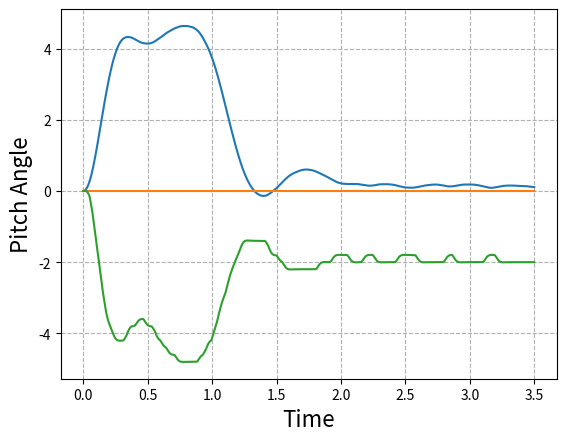

The matplotlib source for this figure:
# -*- coding: utf-8 -*-
"""
Created on Fri May  8 15:23:20 2020

[redacted]
"""
#Apologies in advance for any spelling or grammar error, english is not my first language

import matplotlib.pyplot as plt
import numpy as np
import random

###########################################
#known bugs-> Carefull with positive winds, not yet tested



###########OVERALL CHARACTERISTICS OF THE PROGRAM THAT SHOULD BE TAKEN INTO ACCOUNT IN THE FLIGHT COMPUTER CODE

#Important, all angles are in RADIANS (Standard 1º/57.3 = radian)

#Code already takes the reduction of the TVC into account, so "u_controler" (output to the servo,[u_controler is in RADIANS, if your servo takes degrees you have to convert it])
#should be sent directly to the servo, without multiplying it, that means that the PID gains might seem higher than they
#actually are.

#Parameters related to the servo have the conviniet "s" ending

########################################################################################################################## SET YOUR ROCKET


## MOTOR PARAMETERS

Thrust=28.8; #THRUST in N (use peak thrust first, check with minimum after)
burnout_time=3.5 #burn time of the motor, stops the simulation




## ROCKET PARAMETERS

m=0.451  #  MASS in kg
Iy=0.0662 #MOMENT OF INERTIA, use the smaller one (motor burnout)
d=0.05  # DIAMETER of the rocket and cross sectional area (IN METERS)
xa=0.17  #DISTANCE from the nose to the center of pressure, cg and tail (either the motor mount for tvc or the mac of the control fin), IN METERS
xcg=0.55 #DISTANCE from the nose to the cg IN METERS
xt=0.85  #DISTANCE from the nose to the tail (either the motor mount for tvc or the 25%mac of the control fin), IN METERS
L=0.85; #LENGHT of the rocket
CD=0.43 #DRAG COEFFICIENT at alpha=0




## AERODYNAMIC PARAMETERS

k1=-13.119 #CNalpha coeficients
k2=30.193
k3=0.3948
#CNalpha=(k1*alpha**3+k2*alpha**2+k3*alpha)/alpha #Third order aproximation deg, also in 1/radians
max_speed=45 #max speed the rocket reaches, in m/s




## TVC PARAMETERS

TVC_max=5/57.3 # maximum gimbal angle
TVC_reduction=5 #TVC_reduction of 5 means that 5 degrees in the servo equal 1 degree in the TVC mount, use the higher on your TVC mount.
u_initial_offset=1.5/57.3 # Initial angle of the TVC mount due to calibration error




## WIND PARAMETERS

wind_beta=True #Uses wind as disturbance, if set to False random noise is introduced in the TVC mount to simulate it.
wind=-2; #Wind speed in m/s (positive right to left)
wind_distribution=0.5 # wind*wind_distribution = max gust speed 






## OTHER PARAMETERS OR VARIABLES
CNalpha=0
g=9.8  # gravity in m/s^2
U=0.01  # If you use control fins, U is the speed at which the rocket leaves the launch rod
V=0.01
rho=1.225 # air density
q=0.5*rho*V**2 #dynamic pressure
S=((d**2*3.14159)/4) #cross sectional area
lt=(xt-xcg)  #lenght to the tail
alpha=1.517
CZalpha=-CNalpha
Cw=-(m*g)/(S*q);
CMalpha=(CNalpha*(xcg-xa))/(d);
CMde=(Thrust*lt)/(S*q*d); #Replace (Thrust*lt) by (q*fin_area*CLde*lt) if you use control fins, here and down
fin_area=0.003  #if you use FINS FOR CONTROL, CLde is the lift slope of the fin, be carefull that the bi-dimensional is not accurate
CLde=2;  #fins
CZde=(d/(lt))*CMde;

########################################################################################################################## IGNORE UP TO PID GAINS

####PLOTS
t_plot=[]
theta_plot=[]
setpoint_plot=[]
servo_plot=[]



alpha_calc=0.
alpha_control=0.
U_vect=np.array([0.1,0])
V_vect=np.array([0.1,0])
wind_vect=np.array([0,wind])
u_eq=0.
u_prev=0.
u_delta=0.
u_controler=0.


TVC_weight_compensation=1.75 #After watching joe's video on servos they are a tad slower that the ones I measured, this simulates that


a11, a12, a13, a21, a22, a23, a31, a32, a33 = (0.0,)*9
b11, b21, b31=(0.0,)*3
c11, c12, c13, c21, c22, c23, c31, c32, c33 = (0.0,)*9
d11, d21, d31=(0.0,)*3


as11, as12, as21, as22 = (0.0,)*4
bs11, bs21=(0.0,)*2
cs11, cs12, cs21, cs22 = (0.0,)*4
ds11, ds21=(0.0,)*2


#MODELO

A=np.array([[a11, a12, a13], [a21, a22, a23], [a31, a32, a33]])


B=np.array([[b11],
           [b21],
           [b31]])

C=np.array([[c11, c12, c13],
           [c21, c22, c23],
           [c31, c32, c33]])

D=np.array([[d11],
           [d21],
           [d31]])


x=np.array([[0.],
           [0.],
           [0.]])


xdot=np.array([[0.],
           [0.],
           [0.]])

xdot_prev=np.array([[0.],
           [0.],
           [0.]])

out=np.array([[0.],
           [0.],
           [0.]])

out_prev=np.array([[0.],
           [0.],
           [0.]])
u=0.


#SERVO (SG90)

As=np.array([[as11, as12], [as21, as22]])


Bs=np.array([[bs11],
           [bs21]])

Cs=np.array([[cs11, cs12],
           [cs21, cs22]])

Ds=np.array([[ds11],
           [ds21]])


xs=np.array([[0.],
            [0.]])


xdots=np.array([[0.],
               [0.]])

xdot_prevs=np.array([[0.],
                    [0.]])

outs=np.array([[0.],
              [0.]])

out_prevs=np.array([[0.],
                   [0.]])




#PID
currentTime=0
previousTime=0
elapsedTime=0.
elapsedTimeSeg=0.
errorPID=0.
lastError=0.
output=0.
setPoint=0.
cumError=0.
rateError=0.
out_pid=0.
anti_windup=True



#CONTROL
setpoint=0.
error=0.
dt=0.02;


#TIMERS
timer_run=0
#timer=0
timer_run_sim=0
timer_run_servo=0
t=0.


#FLAGS
flag=False
flag2=False

########################################################################################################################## FUNCTIONS

def control_tita(setpoint):
    global error
    global u_controler,u_prev,u_delta

    
    u_prev=u_controler
    
    error=setpoint-out[0,0] #On your flight computer, replace out[0,0] for you calculated angle
    error=error*k_all
    u_controler=PID(error)
    u_controler=u_controler-out[1,0]*k_damping #On your flight computer, replace out[1,0] for the gyroscope data (angular speed)
    
    if(u_controler>TVC_max*TVC_reduction):  #prevents the TVC from deflecting more that it can
        u_controler=TVC_max*TVC_reduction
    elif(u_controler<-TVC_max*TVC_reduction):
        u_controler=-TVC_max*TVC_reduction
        
    #u_controler=u_controler-u_prev*0.05;  #filter, increasing the number makes it stronger and slower
    
    u_delta=TVC_weight_compensation*abs(u_controler-outs[0,0]*TVC_reduction) #only for the simualtion, does nothing in the real flight computer
                                            #The tvc compensation slows down the servo to simulate the TVC weight, since the characterization was done without resistance 
                                            #outs[0,0]*TVC_reduction follows the current servo angle instead of the TVC angle
    
    
    return u_controler



####PID
def PID(inp):
    global t
    global T_Program  #elapsed time between runs
    global lastError,cumError
    global TVC_max,TVC_reduction,anti_windup
    

    errorPID = inp;                                # determine error
    rateError = (errorPID - lastError) / T_Program  # compute derivative

    
    
    if(anti_windup==True):
        out_pid = kp * errorPID + ki * cumError + kd * rateError;          #PID output
        if(out_pid < (TVC_max*TVC_reduction) and out_pid > (-TVC_max*TVC_reduction)):  #Anti windup by clamping
            cumError = ((((lastError) + ((errorPID - lastError) / 2))) * T_Program)+cumError         # compute integral (trapezoidal) only if the TVC is not staurated
            out_pid = kp * errorPID + ki * cumError + kd * rateError #recalculate the output
       
        if(out_pid>TVC_max*TVC_reduction):  #prevents the TVC from deflecting more that it can
            out_pid=TVC_max*TVC_reduction
        elif(out_pid<-TVC_max*TVC_reduction):
            out_pid=-TVC_max*TVC_reduction
    else:
        cumError = ((((lastError) + ((errorPID - lastError) / 2))) * T_Program)+cumError
        out_pid = kp * errorPID + ki * cumError + kd * rateError;          #PID output
        
        
    
    lastError = errorPID;                                #remember current error

    return out_pid;                                        #have function return the PID output



def update_servo(u_delta):
    
    if(u_delta<=10/57.3):
        u_delta=10/57.3        
    elif(u_delta>=90/57.3):
        u_delta=90/57.3
    
    
    dens=-0.0015241-0.0949255*T-2.52094*T**2+0.0958735*T*u_delta+5.02762*T**2*u_delta-0.030011*T*u_delta**2-3.8088*T**2*u_delta**2+T**2*u_delta**3
    
    # A Matrix    
    as11=-(0.0015241+0.0949255*T-2.52094*T**2-0.0958735*T*u_delta+5.02762*T**2*u_delta+0.030011*T*u_delta**2-3.8088*T**2*u_delta**2+T**2*u_delta**3)/dens
    as12=-(0.0015241*T)/dens
    as21=-(4*T*(-2.52094+5.02762*u_delta-3.8088*u_delta**2+u_delta**3))/dens
    as22=-(0.0015241-0.0949255*T-2.52094*T**2+0.0958735*T*u_delta+5.02762*T**2*u_delta-0.030011*T*u_delta**2-3.8088*T**2*u_delta**2+T**2*u_delta**3)/dens
    
    global As
    As=np.array([[as11, as12], [as21, as22]])
    
    # B Matrix
    bs11=(T**2*(-2.52094+5.02762*u_delta-3.8088*u_delta**2+u_delta**3))/dens
    bs21=(2*T*(-2.52094+5.02762*u_delta-3.8088*u_delta**2 +u_delta**3))/dens
    
    global Bs
    Bs=np.array([[bs11],
                 [bs21]])
    
    # C Matrix
    cs11=-(0.0600221*(0.0507846+3.16302*T-3.19461*T*u_delta+T*u_delta**2))/dens
    cs12=-(0.0015241*T)/dens
    cs21=-(4*T*(-2.52094+5.02762*u_delta-3.8088*u_delta**2+u_delta**3))/dens
    cs22=(-0.0030482)/dens
    
    global Cs
    Cs=np.array([[cs11, cs12],
                 [cs21, cs22]])
    
    # D Matrix
    ds11=(T**2*(-2.52094+5.02762*u_delta-3.8088*u_delta**2+u_delta**3))/dens
    ds21=(2*T*(-2.52094+5.02762*u_delta-3.8088*u_delta**2+u_delta**3))/dens
    
    global Ds
    Ds=np.array([[ds11],
                 [ds21]])  
    
    return





def u_equivalent(alpha):
          
    if(alpha>0):        
        CNwind2=(k1*alpha**3+k2*alpha**2+k3*alpha)
    elif(alpha<0):
        CNwind2=-(k1*abs(alpha)**3+k2*abs(alpha)**2+k3*abs(alpha))
    else:
        CNwind2=0
        
    u_eq=((CNwind2*(xcg-xa))/(d))/((Thrust*lt)/(S*q*d))
    
    return u_eq


i=1
def update_parameters():
    global U
    global V
    global q
    global alpha,u_eq
    global CNalpha
    global x
    global CZalpha
    global CMalpha,xa,CZde,CMde,Cw
    global i
    global alpha_calc,alpha_control
    global wind
    
    U=((Thrust-m*g-S*q*CD)/m)*T+U
    if(U>max_speed):
        U=max_speed

    V=np.sqrt(U**2+wind**2)
    q=0.5*rho*V**2
    
    if(wind_beta==True):
        wind_rand=(random.uniform(-wind, wind))*wind_distribution   
       
        alpha=np.arctan(-(wind+wind_rand)/U) 
        u_eq=u_equivalent(alpha)
    else:
        alpha=0
        u_eq=random.uniform(-1/57.3, 1/57.3)
    
      
    alpha_control=float(x[2,0])+alpha

    
    if(alpha_control>0 and alpha>=0):        
        CNalpha=((k1*alpha_control**3+k2*alpha_control**2+k3*alpha_control)-(k1*alpha**3+k2*alpha**2+k3*alpha)) #carefull alpha neg
    elif(alpha_control<0 and alpha>=0):
        CNalpha=(-(k1*abs(alpha_control)**3+k2*abs(alpha_control)**2+k3*abs(alpha_control))-(k1*alpha**3+k2*alpha**2+k3*alpha))
    elif(alpha_control<0 and alpha<=0):
        CNalpha=-(k1*abs(alpha_control)**3+k2*abs(alpha_control)**2+k3*abs(alpha_control))-(-(k1*abs(alpha)**3+k2*abs(alpha)**2+k3*abs(alpha)))
    elif(alpha_control>0 and alpha<=0):
        CNalpha=(k1*alpha_control**3+k2*alpha_control**2+k3*alpha_control)-(-(k1*abs(alpha)**3+k2*abs(alpha)**2+k3*abs(alpha)))
        
    else:
        CNalpha=0
    
       
    if(abs(float(x[2,0]))>0):
        CNalpha=CNalpha/float(x[2,0])
        
    
    CZalpha=-CNalpha
    CMalpha=CNalpha*(xcg-xa)/d
    
  
    Cw=-(m*g)/(S*q)    
    CMde=(Thrust*lt)/(S*q*d)
    CZde=(d/(lt))*CMde
    
    
    return
    
    
    
    
 
def update_matrix():
    
    global x
    global xdot
    global out
    global out_prev
    global u,u_delta
    
    
    update_parameters()
    update_servo(u_delta)


    sin_theta=np.sin(90/57.3+out[0,0])
    den=(-8*m*U*Iy+2*d*m*q*S*T**2*U*CMalpha+d*q**2*S**2*T**3*sin_theta*Cw*CMalpha+4*q*S*T*Iy*CZalpha)

#MATRIX A

    a11=(-8*m*U*Iy+2*d*m*q*S*T**2*U*CMalpha-d*q**2*S**2*T**3*sin_theta*Cw*CMalpha+4*q*S*T*Iy*CZalpha)/den
    a12=(4*T*Iy*(-2*m*U+q*S*T*CZalpha))/den
    a13=-(4*d*m*q*S*T**2*U*CMalpha)/den

    a21=-(4*d*q**2*S**2*T**2*sin_theta*Cw*CMalpha)/den
    a22=-(8*m*U*Iy+2*d*m*q*S*T**2*U*CMalpha+d*q**2*S**2*T**3*sin_theta*Cw*CMalpha-4*q*S*T*Iy*CZalpha)/den
    a23=-(8*d*m*q*S*T*U*CMalpha)/den

    a31=-(8*q*S*T*sin_theta*Cw*Iy)/den
    a32=-(4*T*Iy*(2*m*U+q*S*T*sin_theta*Cw))/den
    a33=-(8*m*U*Iy+2*d*m*q*S*T**2*U*CMalpha+d*q**2*S**2*T**3*sin_theta*Cw*CMalpha+4*q*S*T*Iy*CZalpha)/den

    global A
    A=np.array([[a11, a12, a13],[a21, a22, a23],[a31, a32, a33]])



    #MATRIX B
    
    b11=(d*q*S*T**2*(-2*m*U*CMde+q*S*T*CMde*CZalpha-q*S*T*CMalpha*CZde))/den;
    b21=(2*d*q*S*T*(-2*m*U*CMde+q*S*T*CMde*CZalpha-q*S*T*CMalpha*CZde))/den;
    b31=-(q*S*T*(2*d*m*T*U*CMde+d*q*S*T**2*sin_theta*Cw*CMde+4*Iy*CZde))/den;
    
    global B
    B=np.array([[b11],
                [b21],
                [b31]])
    
    
    
    #MATRIX C
    
    c11=-(4*(4*m*U*Iy-d*m*q*S*T**2*U*CMalpha-2*q*S*T*Iy*CZalpha))/(den);
    c12=(4*T*Iy*(-2*m*U+q*S*T*CZalpha))/(den);
    c13=-(4*d*m*q*S*T**2*U*CMalpha)/(den);
    
    c21=-(4*d*q**2*S**2*T**2*sin_theta*Cw*CMalpha)/(den);
    c22=-(8*Iy*(2*m*U-q*S*T*CZalpha))/(den);
    c23=-(8*d*m*q*S*T*U*CMalpha)/(den);
    
    c31=-(8*q*S*T*sin_theta*Iy*Cw)/(den);
    c32=-(4*T*Iy*(2*m*U+q*S*T*sin_theta*Cw))/(den);
    c33=-(16*m*U*Iy)/(den);
    
    global C
    C=np.array([[c11, c12, c13],
                [c21, c22, c23],
                [c31, c32, c33]])
    
    
    
    #MATRIX D
    
    d11=-(d*q*S*T**2*(2*m*U*CMde-q*S*T*CMde*CZalpha+q*S*T*CMalpha*CZde))/den;
    d21=-(2*d*q*S*T*(2*m*U*CMde-q*S*T*CMde*CZalpha+q*S*T*CMalpha*CZde))/den;
    d31=-(q*S*T*(2*d*m*T*U*CMde+d*q*S*T**2*sin_theta*Cw*CMde+4*Iy*CZde))/den;
    
    global D    
    D=np.array([[d11],
                [d21],
                [d31]])

    
    return


    

def set_setpoint(inp):
    
    if(inp==1):
        setpoint=10/57.3
    elif(inp==2):
        setpoint=(5/57.3)*(t-0.5)
    else:
        setpoint=0
    
    
    return setpoint

      

def simulation():
    
    global x,xs
    global xdot,xdots
    global out,outs
    global out_prev,out_prevs
    global u_controler
    global u,timer_run_servo
    
    
    if(t>timer_run_servo+Ts*0.9999+0.002):  #+0.002 desincronizes the servo and the program, thing that would likely happen in a real flight computer
        timer_run_servo=t
        u=u_controler
        u=round(u*57.3,0)/57.3 #definition of the servo, standard 1º
    
    
    xdots=(np.dot(As,xs)+np.dot(Bs,(u)))
    outs=(np.dot(Cs,xs)+np.dot(Ds,u))
    
    outs[0,0]=(outs[0,0]/TVC_reduction) #reduction of the TVC
    
    xdot=(np.dot(A,x)+np.dot(B,(outs[0,0]+u_eq+u_initial_offset)))
    out=(np.dot(C,x)+np.dot(D,outs[0,0]+u_eq+u_initial_offset))

    xs=xdots
    x=xdot
    
    return


def timer():
    global t
    t_plot.append(t)
    t=t+T
    return








########################################################################################################################## PID GAINS
kp=2 #1  #Gains might be quite high to compensate for aerodynamic forces
ki=1  #1
kd=0.2 #0
k_all=2 #10
k_damping=0 #1.2 #when possible use gyro feedback instead of derivative so as to not amplify noise

anti_windup=True #Prevents the integrator for integreting when the TVC is saturated
                 #it also limits the output of the PID so k_damping is more efective
                 
inp=3 #selects the input
      #1-> Step, hard test on stability
      #2-> 5º/s ramp, slow pitch over
      #3-> only stabilization against disturbances, simulates the real, straight-up flight


T=0.001   #T=Sample time of the simulation 
Ts=0.02   #Ts=sample time of the servo (0.02 for a SG90)
T_Program=0.01 #T_Program: Sample time of your PID code
Sim_duration=100 #How long will it simulate
########################################################################################################################## HERE THE PROGRAM STARTS


while t<=Sim_duration:
    if(t>burnout_time):
        break
    
    if(abs(out[0,0])>180/57.3):
        print("Pitch angle greater than 180º, the rocket is flying pointy end down.")
        break
    
    if(t>(timer_run_sim+T*0.9999)):
        timer_run_sim=t
        update_matrix()
      
        if(t>timer_run+T_Program*0.9999):
            timer_run=t
    
            if(t>0.5):
                setpoint=set_setpoint(inp)

            control_tita(setpoint)
    
      
        simulation()
    
    
    timer()
    
    


    
    setpoint_plot.append(setpoint*57.3)
    theta_plot.append(out[0,0]*57.3)
    servo_plot.append((outs[0,0])*57.3)
    
    #Plot selectors
    #out[0,0]->Pitch Angle, out[1,0]-> Pitch Rate, out[2,0]->Rection Angle of attack
    #u_controler->controler output, outs[0,0]->Real servo angle, outs[1,0]->Servo speed
    
    
    
    

plt.plot(t_plot,theta_plot,t_plot,setpoint_plot,t_plot,servo_plot)
plt.grid(True,linestyle='--')

plt.xlabel('Time',fontsize=16)
plt.ylabel('Pitch Angle',fontsize=16)

plt.show()


########################################################################################################################## HERE THE PROGRAM ENDS

